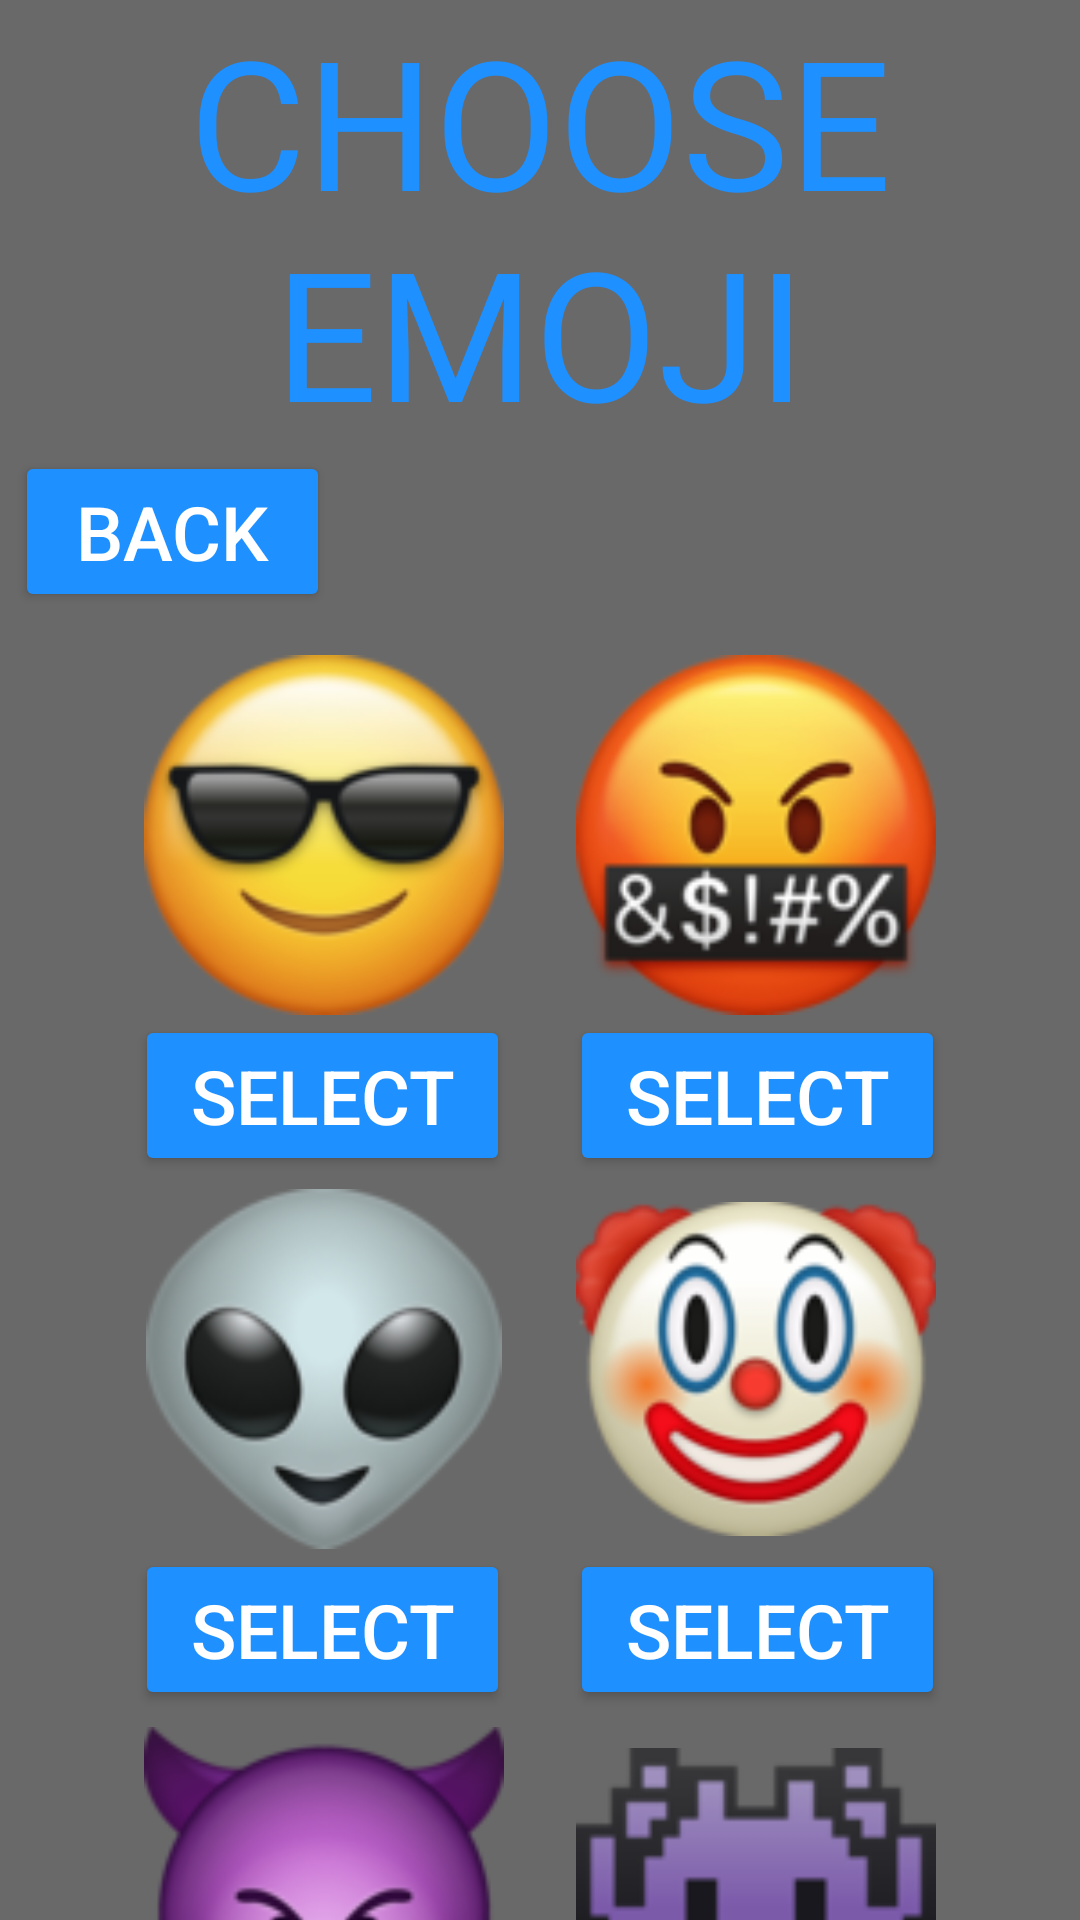

Reconstruct the res/layout file that produces this screen, plus the resources it refers to.
<!-- AndroidManifest.xml: application theme Theme.EmojiIceAge -->
<!-- res/layout/emoji.xml -->
<?xml version="1.0" encoding="utf-8"?>
<androidx.constraintlayout.widget.ConstraintLayout xmlns:android="http://schemas.android.com/apk/res/android"
    xmlns:app="http://schemas.android.com/apk/res-auto"
    xmlns:tools="http://schemas.android.com/tools"
    android:layout_width="match_parent"
    android:layout_height="match_parent"
    android:screenOrientation="portrait"
    android:background="#696969">

    <ImageView
        android:id="@+id/imageVirusSmile"
        android:layout_width="120dp"
        android:layout_height="120dp"
        android:layout_marginTop="58dp"
        android:layout_marginEnd="48dp"
        app:layout_constraintEnd_toEndOf="parent"
        app:layout_constraintTop_toBottomOf="@+id/imageClownSmile"
        app:srcCompat="@drawable/virussmile" />

    <ImageView
        android:id="@+id/imageDevilSmile"
        android:layout_width="120dp"
        android:layout_height="120dp"
        android:layout_marginStart="48dp"
        android:layout_marginTop="58dp"
        app:layout_constraintStart_toStartOf="parent"
        app:layout_constraintTop_toBottomOf="@+id/imageAlienSmile"
        app:srcCompat="@drawable/devilsmile" />

    <ImageView
        android:id="@+id/imageClownSmile"
        android:layout_width="120dp"
        android:layout_height="120dp"
        android:layout_marginTop="58dp"
        android:layout_marginEnd="48dp"
        app:layout_constraintEnd_toEndOf="parent"
        app:layout_constraintTop_toBottomOf="@+id/imageAngrySmile"
        app:srcCompat="@drawable/clownsmile" />

    <ImageView
        android:id="@+id/imageAlienSmile"
        android:layout_width="120dp"
        android:layout_height="120dp"
        android:layout_marginStart="48dp"
        android:layout_marginTop="58dp"
        app:layout_constraintStart_toStartOf="parent"
        app:layout_constraintTop_toBottomOf="@+id/imageSmile"
        app:srcCompat="@drawable/aliensmile" />

    <ImageView
        android:id="@+id/imageAngrySmile"
        android:layout_width="120dp"
        android:layout_height="120dp"
        android:layout_marginTop="68dp"
        android:layout_marginEnd="48dp"
        app:layout_constraintEnd_toEndOf="parent"
        app:layout_constraintTop_toBottomOf="@+id/textView3"
        app:srcCompat="@drawable/angrysmile" />

    <ImageView
        android:id="@+id/imageSmile"
        android:layout_width="120dp"
        android:layout_height="120dp"
        android:layout_marginStart="48dp"
        android:layout_marginTop="68dp"
        app:layout_constraintStart_toStartOf="parent"
        app:layout_constraintTop_toBottomOf="@+id/textView3"
        app:srcCompat="@drawable/smile" />

    <TextView
        android:id="@+id/textView3"
        android:layout_width="match_parent"
        android:layout_height="wrap_content"
        android:gravity="center"
        android:text="CHOOSE EMOJI"
        android:textColor="#1E90FF"
        android:textSize="60sp"
        app:layout_constraintTop_toTopOf="parent" />

    <Button
        android:id="@+id/buttonEmojiBack"
        android:layout_width="105dp"
        android:layout_height="wrap_content"
        android:layout_marginStart="5dp"
        android:backgroundTint="#1E90FF"
        android:text="Back"
        android:textColor="#FFFFFF"
        android:textSize="25sp"
        app:layout_constraintStart_toStartOf="parent"
        app:layout_constraintTop_toBottomOf="@+id/textView3" />

    <Button
        android:id="@+id/buttonSmile"
        android:layout_width="125dp"
        android:layout_height="wrap_content"
        android:layout_marginStart="45dp"
        android:backgroundTint="#1E90FF"
        android:text="Select"
        android:textColor="#FFFFFF"
        android:textSize="25sp"
        app:layout_constraintStart_toStartOf="parent"
        app:layout_constraintTop_toBottomOf="@+id/imageSmile" />

    <Button
        android:id="@+id/buttonAngrySmile"
        android:layout_width="125dp"
        android:layout_height="wrap_content"
        android:layout_marginEnd="45dp"
        android:backgroundTint="#1E90FF"
        android:text="Select"
        android:textColor="#FFFFFF"
        android:textSize="25sp"
        app:layout_constraintEnd_toEndOf="parent"
        app:layout_constraintTop_toBottomOf="@+id/imageAngrySmile" />

    <Button
        android:id="@+id/buttonAlienSmile"
        android:layout_width="125dp"
        android:layout_height="wrap_content"
        android:layout_marginStart="45dp"
        android:backgroundTint="#1E90FF"
        android:text="Select"
        android:textColor="#FFFFFF"
        android:textSize="25sp"
        app:layout_constraintStart_toStartOf="parent"
        app:layout_constraintTop_toBottomOf="@+id/imageAlienSmile" />

    <Button
        android:id="@+id/buttonClownSmile"
        android:layout_width="125dp"
        android:layout_height="wrap_content"
        android:layout_marginEnd="45dp"
        android:backgroundTint="#1E90FF"
        android:text="Select"
        android:textColor="#FFFFFF"
        android:textSize="25sp"
        app:layout_constraintEnd_toEndOf="parent"
        app:layout_constraintTop_toBottomOf="@+id/imageClownSmile" />

    <Button
        android:id="@+id/buttonDevilSmile"
        android:layout_width="125dp"
        android:layout_height="wrap_content"
        android:layout_marginStart="45dp"
        android:backgroundTint="#1E90FF"
        android:text="Select"
        android:textColor="#FFFFFF"
        android:textSize="25sp"
        app:layout_constraintStart_toStartOf="parent"
        app:layout_constraintTop_toBottomOf="@+id/imageDevilSmile" />

    <Button
        android:id="@+id/buttonVirusSmile"
        android:layout_width="125dp"
        android:layout_height="wrap_content"
        android:layout_marginEnd="45dp"
        android:backgroundTint="#1E90FF"
        android:text="Select"
        android:textColor="#FFFFFF"
        android:textSize="25sp"
        app:layout_constraintEnd_toEndOf="parent"
        app:layout_constraintTop_toBottomOf="@+id/imageVirusSmile" />
</androidx.constraintlayout.widget.ConstraintLayout>
<!-- resources referenced by this layout -->
<resources>
  <!-- drawable aliensmile: png bitmap (drawable, 11817 bytes) -->
  <!-- drawable angrysmile: png bitmap (drawable, 15382 bytes) -->
  <!-- drawable clownsmile: png bitmap (drawable, 17451 bytes) -->
  <!-- drawable devilsmile: png bitmap (drawable, 13385 bytes) -->
  <!-- drawable smile: png bitmap (drawable, 13403 bytes) -->
  <!-- drawable virussmile: png bitmap (drawable, 4651 bytes) -->
  <style name="Theme.EmojiIceAge" parent="Base.Theme.EmojiIceAge" />
  <style name="Base.Theme.EmojiIceAge" parent="Theme.Material3.DayNight.NoActionBar">
          
          
      </style>
</resources>
